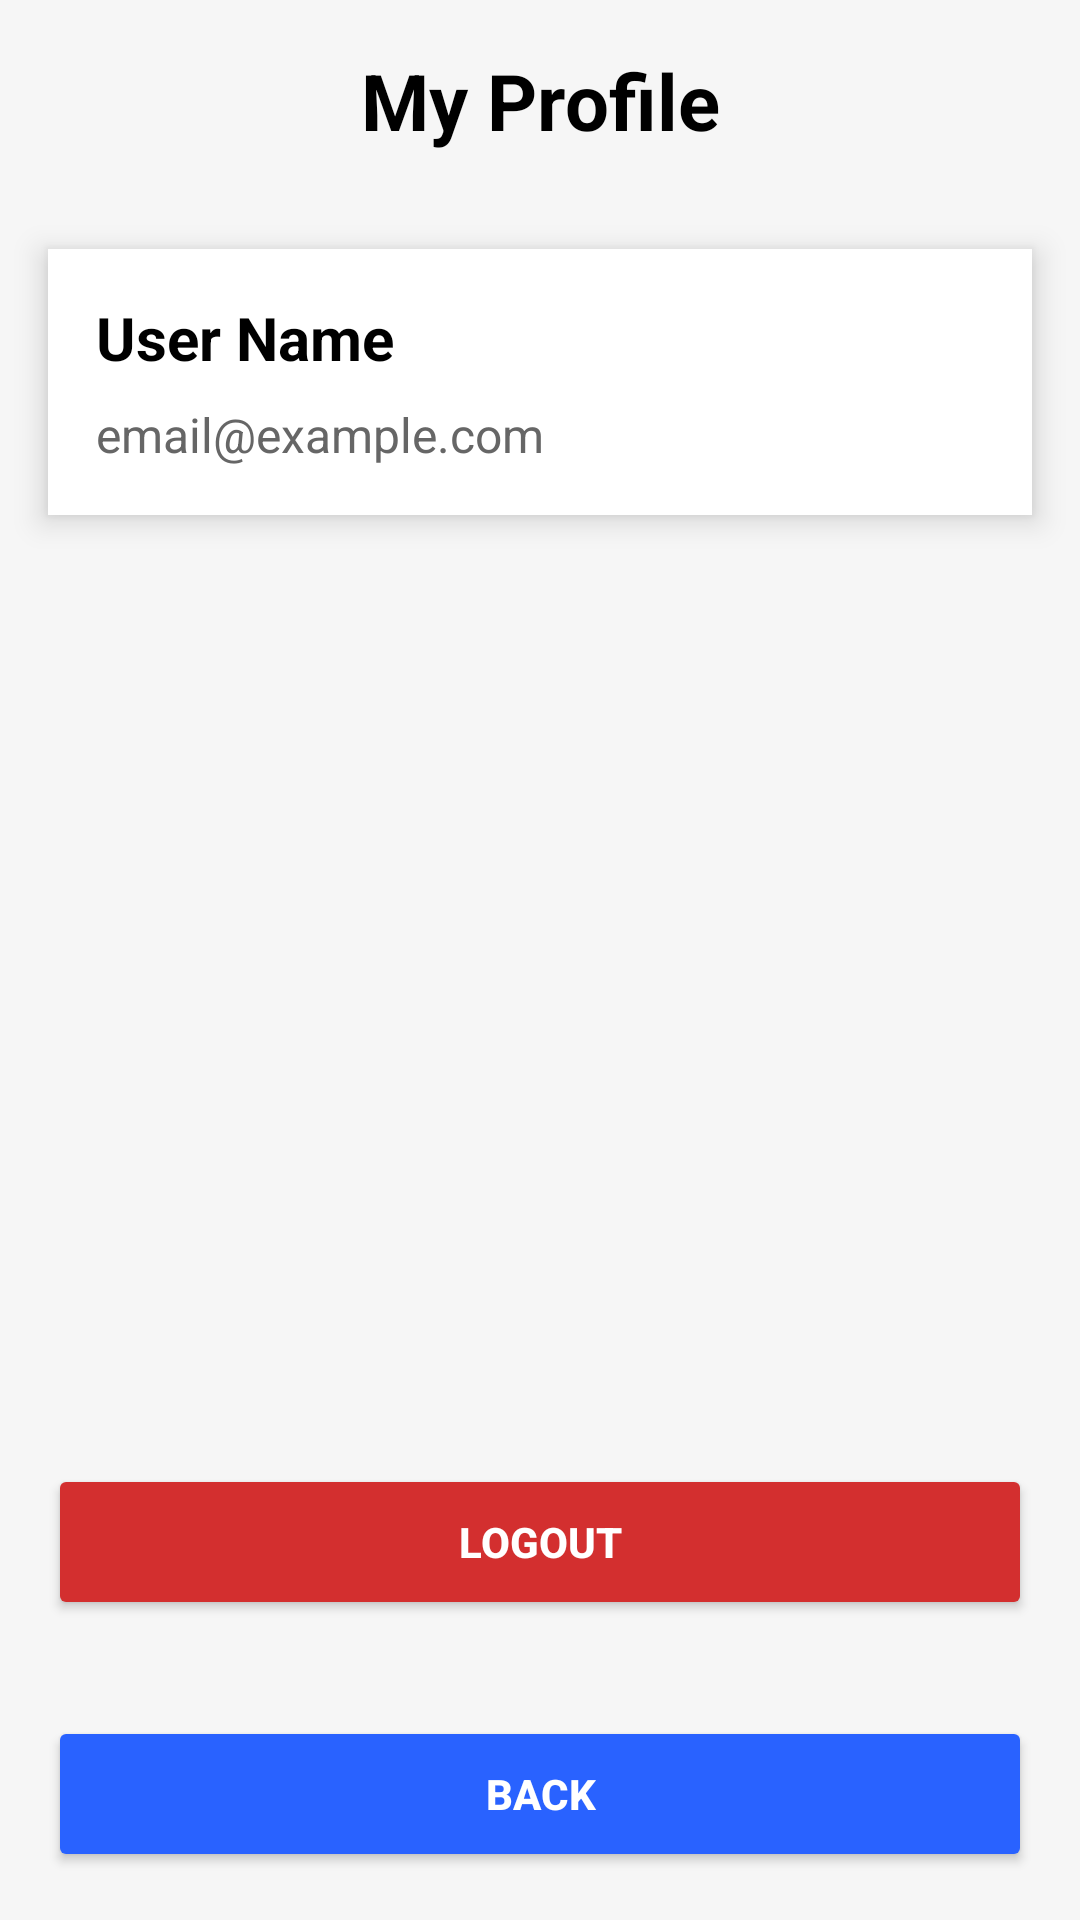

Write the Android layout XML for this screen, with the resource values it uses.
<!-- AndroidManifest.xml: application theme Theme.Dealer1 -->
<!-- res/layout/fragment_setting.xml -->
<?xml version="1.0" encoding="utf-8"?>
<RelativeLayout xmlns:android="http://schemas.android.com/apk/res/android"
    xmlns:tools="http://schemas.android.com/tools"
    android:layout_width="match_parent"
    android:layout_height="match_parent"
    android:background="#F6F6F6"
    tools:context=".SettingFragment">

    
    <TextView
        android:id="@+id/dealerTv"
        android:layout_width="match_parent"
        android:layout_height="wrap_content"
        android:padding="16dp"
        android:text="My Profile"
        android:textColor="@color/black"
        android:textStyle="bold"
        android:textAlignment="center"
        android:textSize="26sp" />

    
    <LinearLayout
        android:id="@+id/profileCard"
        android:layout_width="match_parent"
        android:layout_height="wrap_content"
        android:layout_below="@id/dealerTv"
        android:layout_margin="16dp"
        android:orientation="vertical"
        android:padding="16dp"
        android:background="@android:color/white"
        android:elevation="6dp">

        <TextView
            android:id="@+id/userNameSetting"
            android:layout_width="match_parent"
            android:layout_height="wrap_content"
            android:text="User Name"
            android:textSize="20sp"
            android:textStyle="bold"
            android:textColor="@color/black" />

        <TextView
            android:id="@+id/emailIdSetting"
            android:layout_width="match_parent"
            android:layout_height="wrap_content"
            android:layout_marginTop="8dp"
            android:text="email@example.com"
            android:textSize="16sp"
            android:textColor="#666666" />

    </LinearLayout>

    



    
    <Button
        android:id="@+id/btnLogout"
        android:layout_width="match_parent"
        android:layout_height="52dp"
        android:layout_above="@id/btnlogoutToMainActivity"
        android:layout_margin="16dp"
        android:text="Logout"
        android:textStyle="bold"
        android:textColor="@android:color/white"
        android:backgroundTint="#D32F2F" />

    
    <Button
        android:id="@+id/btnlogoutToMainActivity"
        android:layout_width="match_parent"
        android:layout_height="52dp"
        android:layout_alignParentBottom="true"
        android:layout_margin="16dp"
        android:text="Back"
        android:textStyle="bold"
        android:textColor="@android:color/white"
        android:backgroundTint="#2962FF" />

    
    <FrameLayout
        android:id="@+id/fragmentContainer"
        android:layout_width="match_parent"
        android:layout_height="match_parent"
        android:visibility="gone" />

</RelativeLayout>
<!-- resources referenced by this layout -->
<resources>
  <style name="Theme.Dealer1" parent="Theme.MaterialComponents.DayNight.NoActionBar">
          
  
      </style>
  <!-- not gathered from this repository: default colours our renderer supplied (Android Studio template values) -->
  <color name="black">#FF000000</color>
</resources>
